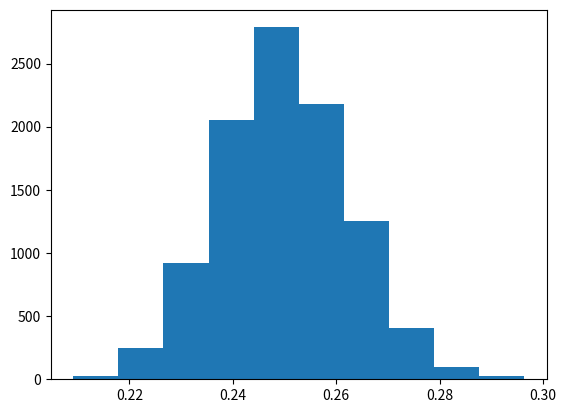

This figure's Python source:
import numpy as np
import matplotlib.pyplot as plt

l_pois =4
l_exp = 1 / l_pois


# Q: how many spikes do we need to get a good estimate of l < std 1

perc = 0.1
s = (l_exp * perc) / 2 # 99% of values (this is very conservative)
n = 1 / ( s**2 / l_exp**2)
t = n/l_pois

print(t)

MC = 10000
estimates = np.zeros(MC)
for i in range(MC):

    exp = np.random.exponential(l_exp, int(n))
    estimates[i] = np.mean(exp)

plt.hist(estimates)
plt.show()
print(np.sum(np.logical_and(estimates >= l_exp - l_exp * perc, estimates <= l_exp + l_exp * perc) / estimates.size))
